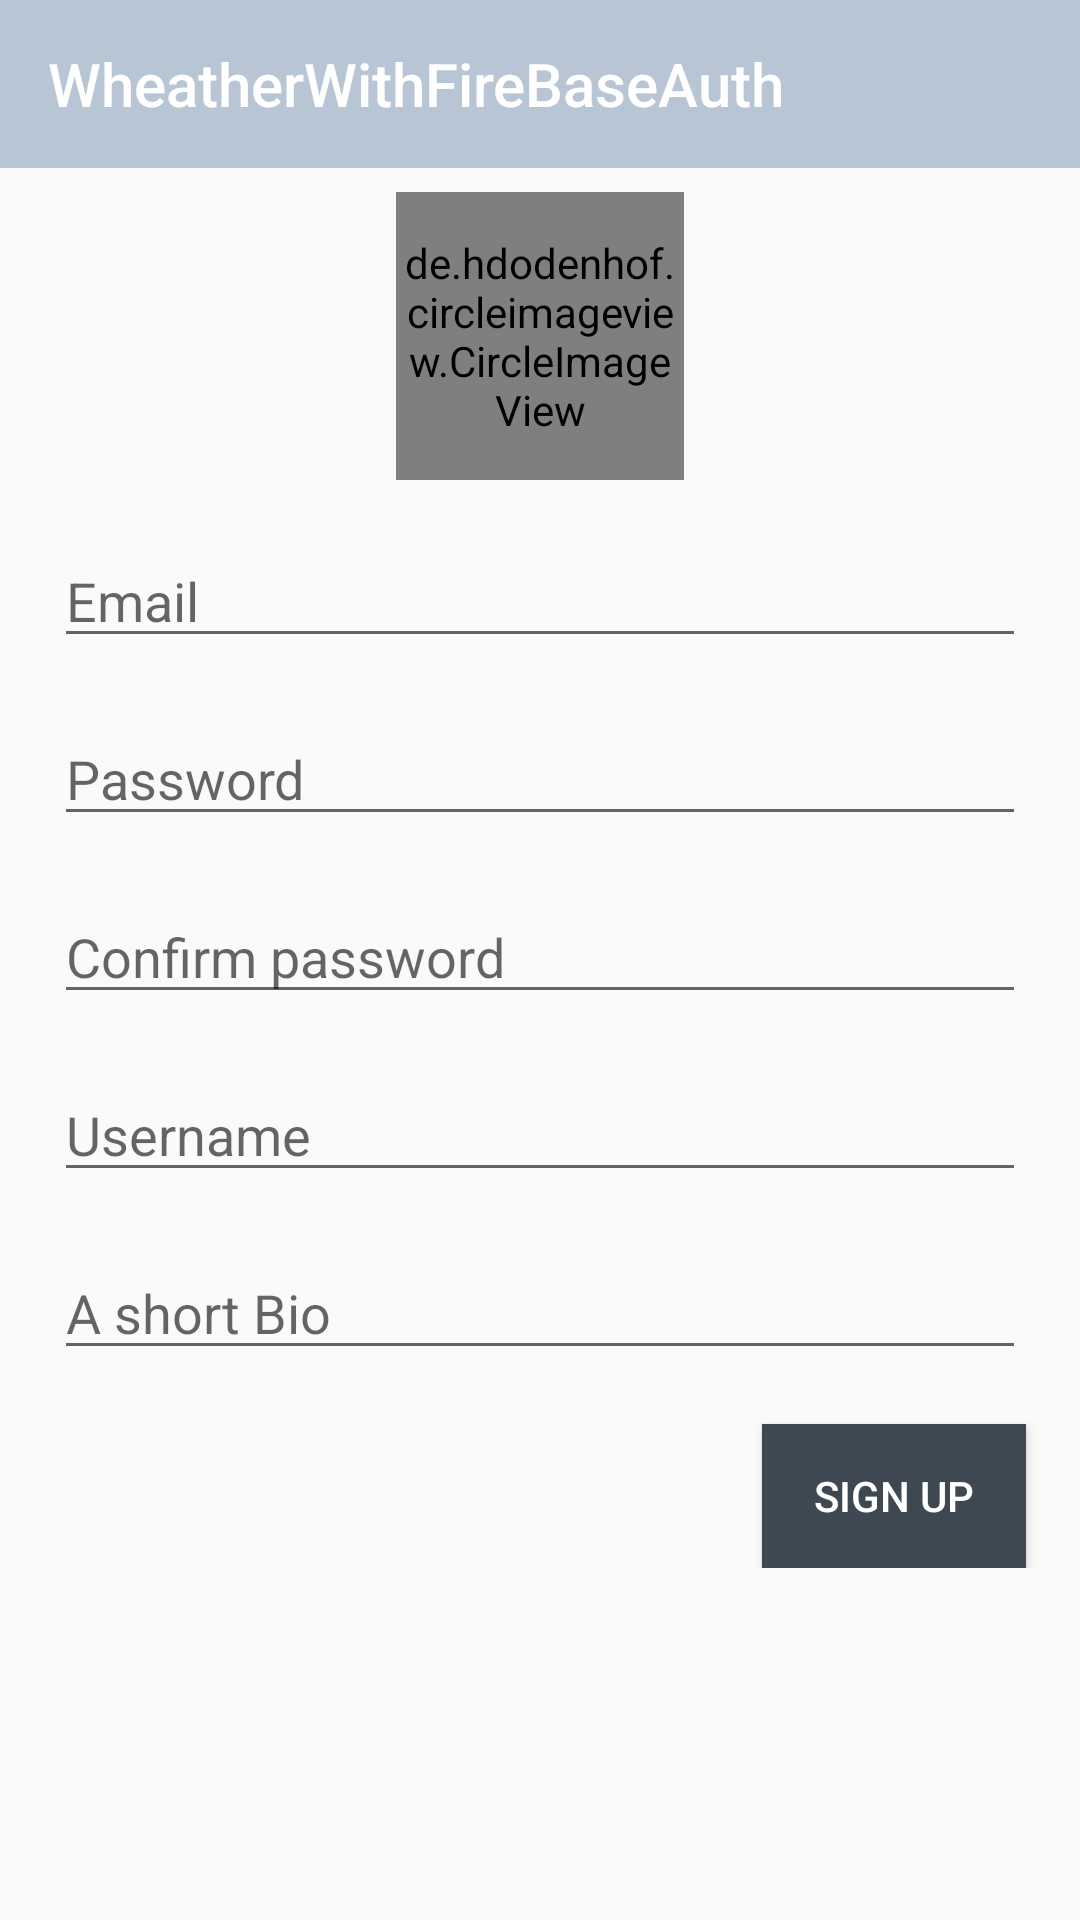

This screen was rendered from an Android layout file. Write that file and the resources it references.
<!-- AndroidManifest.xml: activity theme AppTheme -->
<!-- res/layout/activity_signup.xml -->
<?xml version="1.0" encoding="utf-8"?>
<androidx.constraintlayout.widget.ConstraintLayout xmlns:android="http://schemas.android.com/apk/res/android"
    xmlns:app="http://schemas.android.com/apk/res-auto"
    xmlns:tools="http://schemas.android.com/tools"
    android:layout_width="match_parent"
    android:layout_height="match_parent"
    tools:context=".ui.LoginActivity">

    <include
        android:id="@+id/lytToolbar"
        layout="@layout/custom_toolbar"
        android:layout_width="match_parent"
        android:layout_height="wrap_content"
        app:layout_constraintStart_toStartOf="parent"
        app:layout_constraintTop_toTopOf="parent" />

    <androidx.core.widget.NestedScrollView
        android:id="@+id/nestedScrollView"
        android:layout_width="0dp"
        android:layout_height="0dp"
        app:layout_constraintBottom_toBottomOf="parent"
        app:layout_constraintEnd_toEndOf="parent"
        app:layout_constraintStart_toStartOf="parent"
        app:layout_constraintTop_toBottomOf="@+id/lytToolbar">

        <androidx.constraintlayout.widget.ConstraintLayout
            android:layout_width="match_parent"
            android:layout_height="match_parent">

            <de.hdodenhof.circleimageview.CircleImageView xmlns:app="http://schemas.android.com/apk/res-auto"
                android:id="@+id/profileImage"
                android:layout_width="96dp"
                android:layout_height="96dp"
                android:layout_margin="8dp"
                android:src="@drawable/profile"
                app:civ_border_color="#FF000000"
                app:civ_border_width="2dp"
                app:layout_constraintEnd_toEndOf="parent"
                app:layout_constraintStart_toStartOf="parent"
                app:layout_constraintTop_toTopOf="parent" />

            <EditText
                android:id="@+id/edtEmail"
                android:layout_width="match_parent"
                android:layout_height="wrap_content"
                android:layout_margin="18dp"
                android:hint="Email"
                app:layout_constraintEnd_toEndOf="parent"
                app:layout_constraintStart_toStartOf="parent"
                app:layout_constraintTop_toBottomOf="@+id/profileImage" />

            <EditText
                android:id="@+id/edtPass"
                android:layout_width="match_parent"
                android:layout_height="wrap_content"
                android:layout_margin="18dp"
                android:hint="Password"
                android:inputType="textPassword"
                app:layout_constraintEnd_toEndOf="parent"
                app:layout_constraintStart_toStartOf="parent"
                app:layout_constraintTop_toBottomOf="@+id/edtEmail" />

            <EditText
                android:id="@+id/edtConfirmPass"
                android:layout_width="match_parent"
                android:layout_height="wrap_content"
                android:layout_margin="18dp"
                android:hint="Confirm password"
                android:inputType="textPassword"
                app:layout_constraintEnd_toEndOf="parent"
                app:layout_constraintStart_toStartOf="parent"
                app:layout_constraintTop_toBottomOf="@+id/edtPass" />

            <EditText
                android:id="@+id/edtUsername"
                android:layout_width="match_parent"
                android:layout_height="wrap_content"
                android:layout_margin="18dp"
                android:hint="Username"
                app:layout_constraintEnd_toEndOf="parent"
                app:layout_constraintStart_toStartOf="parent"
                app:layout_constraintTop_toBottomOf="@+id/edtConfirmPass" />

            <EditText
                android:id="@+id/edtBio"
                android:layout_width="match_parent"
                android:layout_height="wrap_content"
                android:layout_margin="18dp"
                android:hint="A short Bio"
                app:layout_constraintEnd_toEndOf="parent"
                app:layout_constraintStart_toStartOf="parent"
                app:layout_constraintTop_toBottomOf="@+id/edtUsername" />

            <Button
                android:id="@+id/btnSignUp"
                android:layout_width="wrap_content"
                android:layout_height="wrap_content"
                android:layout_margin="18dp"
                android:background="@color/buttonBackgroundColor"
                android:text="Sign up"
                android:textColor="@color/white"
                app:layout_constraintEnd_toEndOf="parent"
                app:layout_constraintTop_toBottomOf="@+id/edtBio" />


            <TextView
                android:id="@+id/txtViewLogin"
                app:layout_constraintTop_toBottomOf="@+id/btnSignUp"
                android:layout_width="match_parent"
                android:layout_height="wrap_content"
                android:layout_gravity="center_horizontal"
                android:text="Already have an account.\nLogin Here"
                android:textAlignment="center"
                android:visibility="gone"
                android:textColor="@android:color/holo_green_dark"
                android:textSize="16sp" />
        </androidx.constraintlayout.widget.ConstraintLayout>
    </androidx.core.widget.NestedScrollView>

    <androidx.constraintlayout.widget.ConstraintLayout
        android:id="@+id/lytProgressView"
        android:visibility="gone"
        android:layout_width="match_parent"
        android:layout_height="match_parent"
        android:background="#7C000000"
        app:layout_constraintBottom_toBottomOf="parent"
        app:layout_constraintEnd_toEndOf="parent"
        app:layout_constraintStart_toStartOf="parent"
        app:layout_constraintTop_toTopOf="parent">

        <ProgressBar
            android:id="@+id/signUp_progress"
            android:layout_width="wrap_content"
            android:layout_height="wrap_content"
            android:layout_gravity="center"
            android:visibility="visible"
            app:layout_constraintBottom_toBottomOf="parent"
            app:layout_constraintEnd_toEndOf="parent"
            app:layout_constraintStart_toStartOf="parent"
            app:layout_constraintTop_toTopOf="parent" />
    </androidx.constraintlayout.widget.ConstraintLayout>

</androidx.constraintlayout.widget.ConstraintLayout>
<!-- res/layout/custom_toolbar.xml (included above) -->
<?xml version="1.0" encoding="utf-8"?>
<androidx.constraintlayout.widget.ConstraintLayout xmlns:android="http://schemas.android.com/apk/res/android"
    xmlns:app="http://schemas.android.com/apk/res-auto"
    android:layout_width="match_parent"
    android:layout_height="wrap_content">

    <androidx.appcompat.widget.Toolbar
        android:id="@+id/toolbar"
        android:layout_width="match_parent"
        android:layout_height="wrap_content"
        android:background="@color/colorPrimary"
        android:minHeight="56dp"
        app:layout_constraintEnd_toEndOf="parent"
        app:layout_constraintStart_toStartOf="parent"
        app:layout_constraintTop_toTopOf="parent"
        app:theme="@style/ToolBarStyle"
        app:title="@string/app_name" />

    
</androidx.constraintlayout.widget.ConstraintLayout>
<!-- resources referenced by this layout -->
<resources>
  <color name="buttonBackgroundColor">#3E4852</color>
  <color name="colorPrimary">#B8C5D4</color>
  <color name="white">#FFFFFFFF</color>
  <string name="app_name">WheatherWithFireBaseAuth</string>
  <style name="ToolBarStyle" parent="Theme.AppCompat">
          <item name="android:textColorPrimary">@android:color/white</item>
          <item name="android:textColorSecondary">@android:color/white</item>
          <item name="actionMenuTextColor">@android:color/white</item>
      </style>
  <style name="AppTheme" parent="Theme.AppCompat.Light.NoActionBar">
          <item name="colorPrimary">@color/colorPrimary</item>
          <item name="colorPrimaryDark">@color/colorPrimaryDark</item>
          <item name="colorAccent">@color/colorAccent</item>
      </style>
  <color name="colorPrimaryDark">#77859A</color>
  <color name="colorAccent">#000000</color>
</resources>
